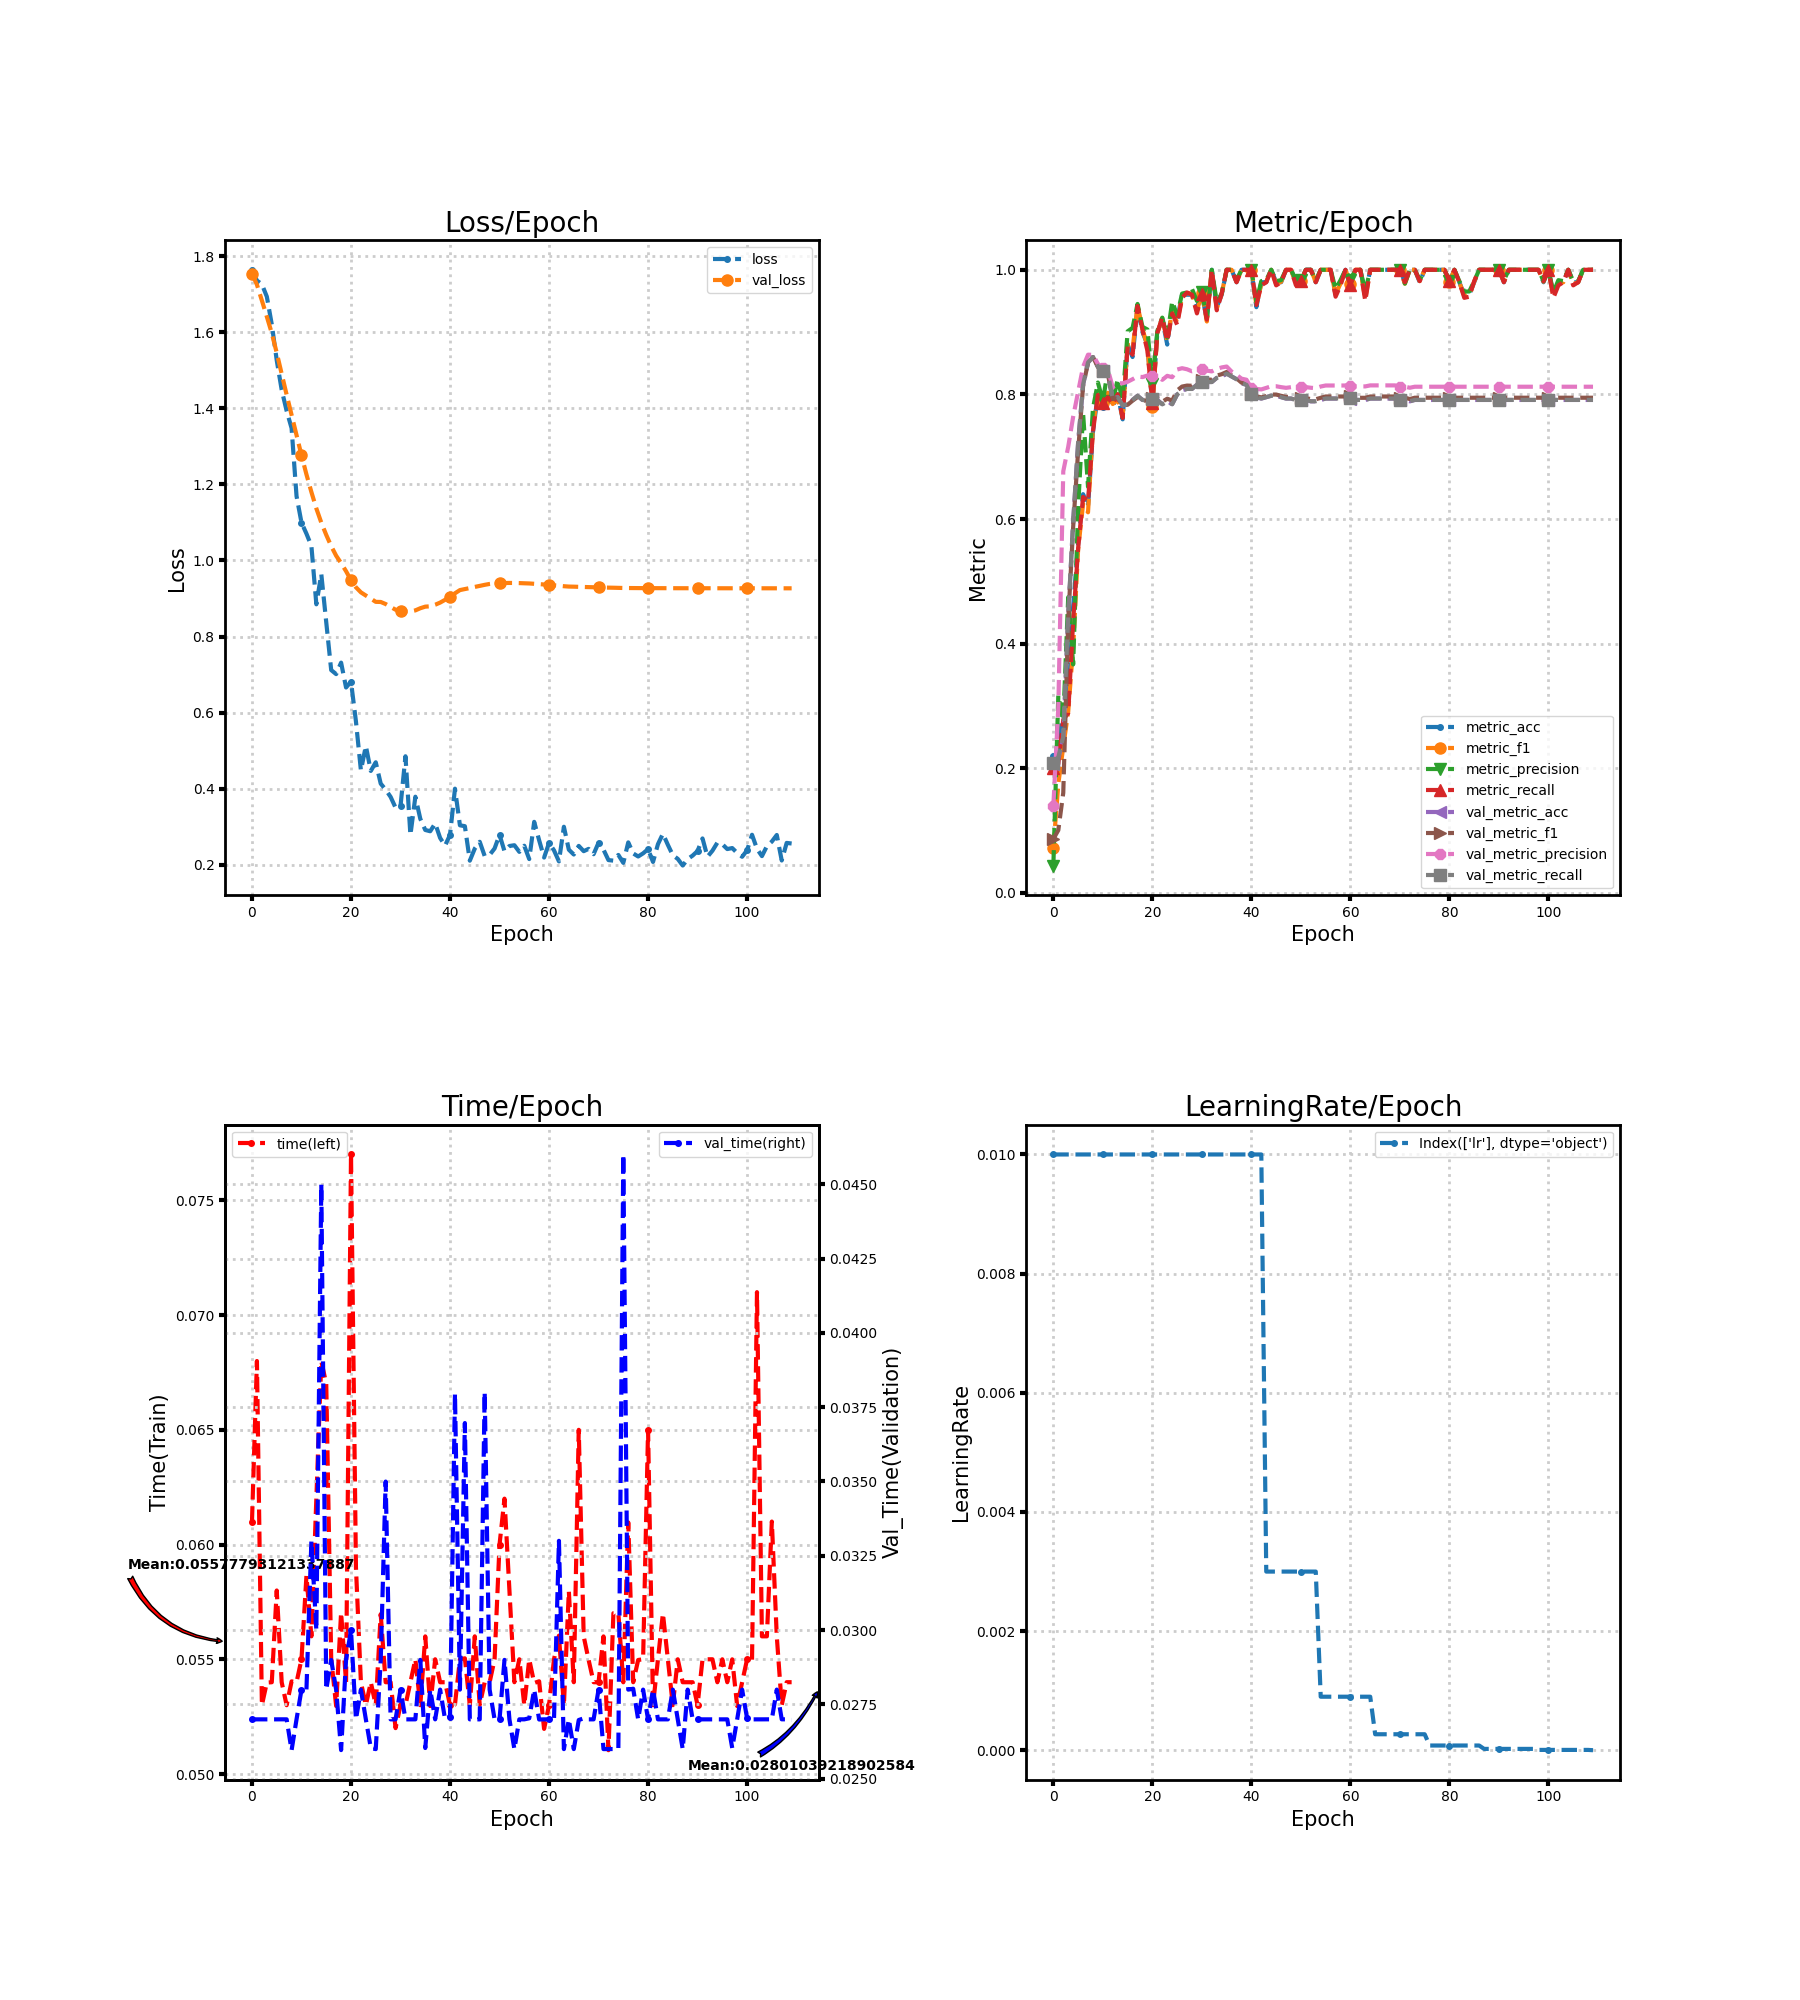

The data file committed next to this chart (first rows):
loss, metric_acc, metric_f1, metric_precision, metric_recall, time, lr, val_loss, val_metric_acc, val_metric_f1, val_metric_precision, val_metric_recall, val_time
1.764, 0.22, 0.07213, 0.044, 0.2, 0.061, 0.01, 1.754, 0.2067, 0.08667, 0.1401, 0.2089, 0.027
1.736, 0.22, 0.1748, 0.3172, 0.2073, 0.068, 0.01, 1.725, 0.2156, 0.1007, 0.2983, 0.2178, 0.027
1.726, 0.3, 0.2347, 0.2767, 0.2782, 0.053, 0.01, 1.683, 0.2489, 0.1608, 0.6766, 0.2509, 0.027
1.693, 0.3, 0.2909, 0.4746, 0.2886, 0.05399, 0.01, 1.641, 0.4444, 0.4382, 0.7159, 0.4455, 0.027
1.62, 0.46, 0.3948, 0.3667, 0.4364, 0.054, 0.01, 1.597, 0.5956, 0.5875, 0.7643, 0.5965, 0.027
1.526, 0.56, 0.5509, 0.6175, 0.5527, 0.058, 0.01, 1.546, 0.7222, 0.7089, 0.8042, 0.7226, 0.027
1.448, 0.64, 0.6241, 0.77, 0.6355, 0.054, 0.01, 1.49, 0.8156, 0.8131, 0.8442, 0.8158, 0.027
1.393, 0.62, 0.6108, 0.6517, 0.6277, 0.053, 0.01, 1.435, 0.8511, 0.8507, 0.8638, 0.8513, 0.027
1.348, 0.74, 0.7471, 0.7776, 0.7409, 0.05404, 0.01, 1.382, 0.86, 0.8599, 0.8635, 0.86, 0.02596
1.169, 0.8, 0.8042, 0.8191, 0.7991, 0.054, 0.01, 1.329, 0.8444, 0.844, 0.849, 0.8444, 0.027
1.099, 0.78, 0.7867, 0.7891, 0.7859, 0.055, 0.01, 1.276, 0.8378, 0.8375, 0.8427, 0.8377, 0.028
1.07, 0.8, 0.8027, 0.8386, 0.7955, 0.05864, 0.01, 1.226, 0.8333, 0.8329, 0.84, 0.8332, 0.028
1.038, 0.78, 0.7845, 0.7877, 0.7841, 0.056, 0.01, 1.18, 0.7933, 0.7927, 0.8114, 0.7932, 0.033
0.8847, 0.8, 0.7922, 0.8248, 0.8005, 0.062, 0.01, 1.137, 0.7956, 0.7943, 0.8179, 0.7957, 0.03
0.9641, 0.76, 0.7634, 0.7894, 0.7623, 0.068, 0.01, 1.099, 0.7822, 0.7823, 0.8179, 0.7824, 0.045
0.8374, 0.88, 0.8805, 0.9012, 0.8768, 0.067, 0.01, 1.067, 0.7844, 0.7834, 0.8203, 0.7846, 0.028
0.7118, 0.86, 0.8724, 0.9068, 0.8636, 0.05504, 0.01, 1.038, 0.7911, 0.79, 0.8244, 0.7912, 0.029
0.7011, 0.94, 0.9426, 0.9452, 0.9418, 0.05297, 0.01, 1.012, 0.7978, 0.7958, 0.8288, 0.7978, 0.028
0.7313, 0.9, 0.9052, 0.9085, 0.9036, 0.05704, 0.01, 0.9929, 0.7911, 0.7901, 0.8278, 0.7911, 0.02597
0.666, 0.88, 0.877, 0.9042, 0.87, 0.054, 0.01, 0.9717, 0.7911, 0.7902, 0.8303, 0.791, 0.029
0.6813, 0.78, 0.7793, 0.8167, 0.7855, 0.077, 0.01, 0.9481, 0.7933, 0.7937, 0.8289, 0.7932, 0.03
0.5766, 0.9, 0.8982, 0.902, 0.8986, 0.059, 0.01, 0.9294, 0.7911, 0.7945, 0.8291, 0.7908, 0.027
0.4481, 0.92, 0.9225, 0.9232, 0.9236, 0.054, 0.01, 0.9161, 0.7844, 0.7882, 0.8234, 0.7841, 0.028
0.5123, 0.88, 0.8862, 0.8914, 0.8855, 0.053, 0.01, 0.9077, 0.7889, 0.7932, 0.8298, 0.7886, 0.027
0.4467, 0.94, 0.9348, 0.9492, 0.93, 0.054, 0.01, 0.8997, 0.7844, 0.7901, 0.8276, 0.7842, 0.02604
0.4694, 0.92, 0.915, 0.927, 0.9118, 0.053, 0.01, 0.8911, 0.8, 0.8063, 0.8399, 0.7998, 0.026
0.4133, 0.96, 0.9571, 0.9618, 0.955, 0.05697, 0.01, 0.8908, 0.8067, 0.8126, 0.8421, 0.8064, 0.02898
0.3974, 0.96, 0.9628, 0.9636, 0.9636, 0.054, 0.01, 0.8854, 0.8089, 0.8142, 0.8404, 0.8088, 0.035
0.3784, 0.96, 0.9611, 0.9692, 0.96, 0.054, 0.01, 0.8779, 0.8089, 0.8139, 0.8371, 0.8088, 0.027
0.3501, 0.94, 0.934, 0.95, 0.93, 0.052, 0.01, 0.8705, 0.8156, 0.8199, 0.8386, 0.8154, 0.027
0.354, 0.96, 0.9626, 0.9652, 0.9618, 0.053, 0.01, 0.8675, 0.82, 0.8238, 0.8403, 0.8199, 0.028
0.4852, 0.92, 0.917, 0.9222, 0.92, 0.053, 0.01, 0.866, 0.82, 0.8236, 0.8382, 0.8198, 0.027
0.2781, 1.0, 1.0, 1.0, 1.0, 0.054, 0.01, 0.866, 0.82, 0.8237, 0.8369, 0.8198, 0.027
0.3789, 0.94, 0.9375, 0.9485, 0.935, 0.055, 0.01, 0.8687, 0.8267, 0.8302, 0.8409, 0.8265, 0.027
0.3207, 0.96, 0.9618, 0.9618, 0.9618, 0.053, 0.01, 0.8744, 0.8289, 0.8325, 0.8433, 0.8288, 0.029
0.2915, 1.0, 1.0, 1.0, 1.0, 0.056, 0.01, 0.8785, 0.8333, 0.836, 0.8447, 0.8334, 0.02604
0.2881, 1.0, 1.0, 1.0, 1.0, 0.05296, 0.01, 0.8794, 0.8289, 0.8308, 0.8366, 0.8288, 0.028
0.3087, 0.98, 0.9808, 0.9833, 0.98, 0.055, 0.01, 0.8835, 0.8244, 0.8258, 0.8314, 0.8244, 0.027
0.2705, 1.0, 1.0, 1.0, 1.0, 0.054, 0.01, 0.8891, 0.8178, 0.819, 0.8253, 0.8177, 0.028
0.2502, 1.0, 1.0, 1.0, 1.0, 0.054, 0.01, 0.8965, 0.8156, 0.8167, 0.8236, 0.8155, 0.027
0.2787, 1.0, 1.0, 1.0, 1.0, 0.053, 0.01, 0.9047, 0.8, 0.8013, 0.81, 0.7999, 0.0271
0.4, 0.94, 0.9436, 0.9485, 0.9436, 0.05303, 0.01, 0.9136, 0.7956, 0.7971, 0.8088, 0.7956, 0.03796
0.3037, 0.98, 0.9771, 0.9818, 0.975, 0.055, 0.01, 0.922, 0.7933, 0.7952, 0.808, 0.7934, 0.028
0.3014, 0.98, 0.9808, 0.9833, 0.98, 0.05504, 0.003, 0.9247, 0.7956, 0.7973, 0.8105, 0.7957, 0.03697
0.2107, 1.0, 1.0, 1.0, 1.0, 0.053, 0.003, 0.9274, 0.7978, 0.7998, 0.8131, 0.7979, 0.027
0.2425, 0.98, 0.9771, 0.9818, 0.975, 0.056, 0.003, 0.9304, 0.7978, 0.7998, 0.8131, 0.7979, 0.027
0.2604, 0.98, 0.9808, 0.9833, 0.98, 0.05301, 0.003, 0.9331, 0.7956, 0.7977, 0.8117, 0.7957, 0.027
0.223, 1.0, 1.0, 1.0, 1.0, 0.054, 0.003, 0.9359, 0.7933, 0.796, 0.8105, 0.7934, 0.03801
0.2259, 1.0, 1.0, 1.0, 1.0, 0.054, 0.003, 0.9382, 0.7933, 0.7963, 0.8116, 0.7934, 0.028
0.2428, 0.98, 0.978, 0.9833, 0.975, 0.055, 0.003, 0.9398, 0.7911, 0.7943, 0.8114, 0.7912, 0.027
0.2788, 0.98, 0.9818, 0.9833, 0.9818, 0.06, 0.003, 0.9402, 0.7911, 0.7943, 0.8117, 0.7912, 0.027
0.2357, 1.0, 1.0, 1.0, 1.0, 0.062, 0.003, 0.9406, 0.7911, 0.7943, 0.8117, 0.7912, 0.029
0.2493, 1.0, 1.0, 1.0, 1.0, 0.058, 0.003, 0.9408, 0.7889, 0.7923, 0.8107, 0.789, 0.027
0.2513, 0.98, 0.9808, 0.9833, 0.98, 0.054, 0.003, 0.9408, 0.7889, 0.7922, 0.8101, 0.789, 0.026
0.2339, 1.0, 1.0, 1.0, 1.0, 0.055, 0.0009, 0.9404, 0.7911, 0.7946, 0.8127, 0.7913, 0.027
0.2499, 1.0, 1.0, 1.0, 1.0, 0.053, 0.0009, 0.9399, 0.7933, 0.7967, 0.8143, 0.7935, 0.027
0.2149, 1.0, 1.0, 1.0, 1.0, 0.055, 0.0009, 0.9395, 0.7933, 0.7967, 0.8143, 0.7935, 0.02704
0.3128, 0.96, 0.9605, 0.9692, 0.9568, 0.05397, 0.0009, 0.9386, 0.7933, 0.7967, 0.8143, 0.7935, 0.028
0.2645, 0.98, 0.978, 0.9833, 0.975, 0.05404, 0.0009, 0.9377, 0.7933, 0.7967, 0.8143, 0.7935, 0.027
0.2189, 1.0, 1.0, 1.0, 1.0, 0.05197, 0.0009, 0.9368, 0.7933, 0.7967, 0.8143, 0.7935, 0.027
... 50 more rows
